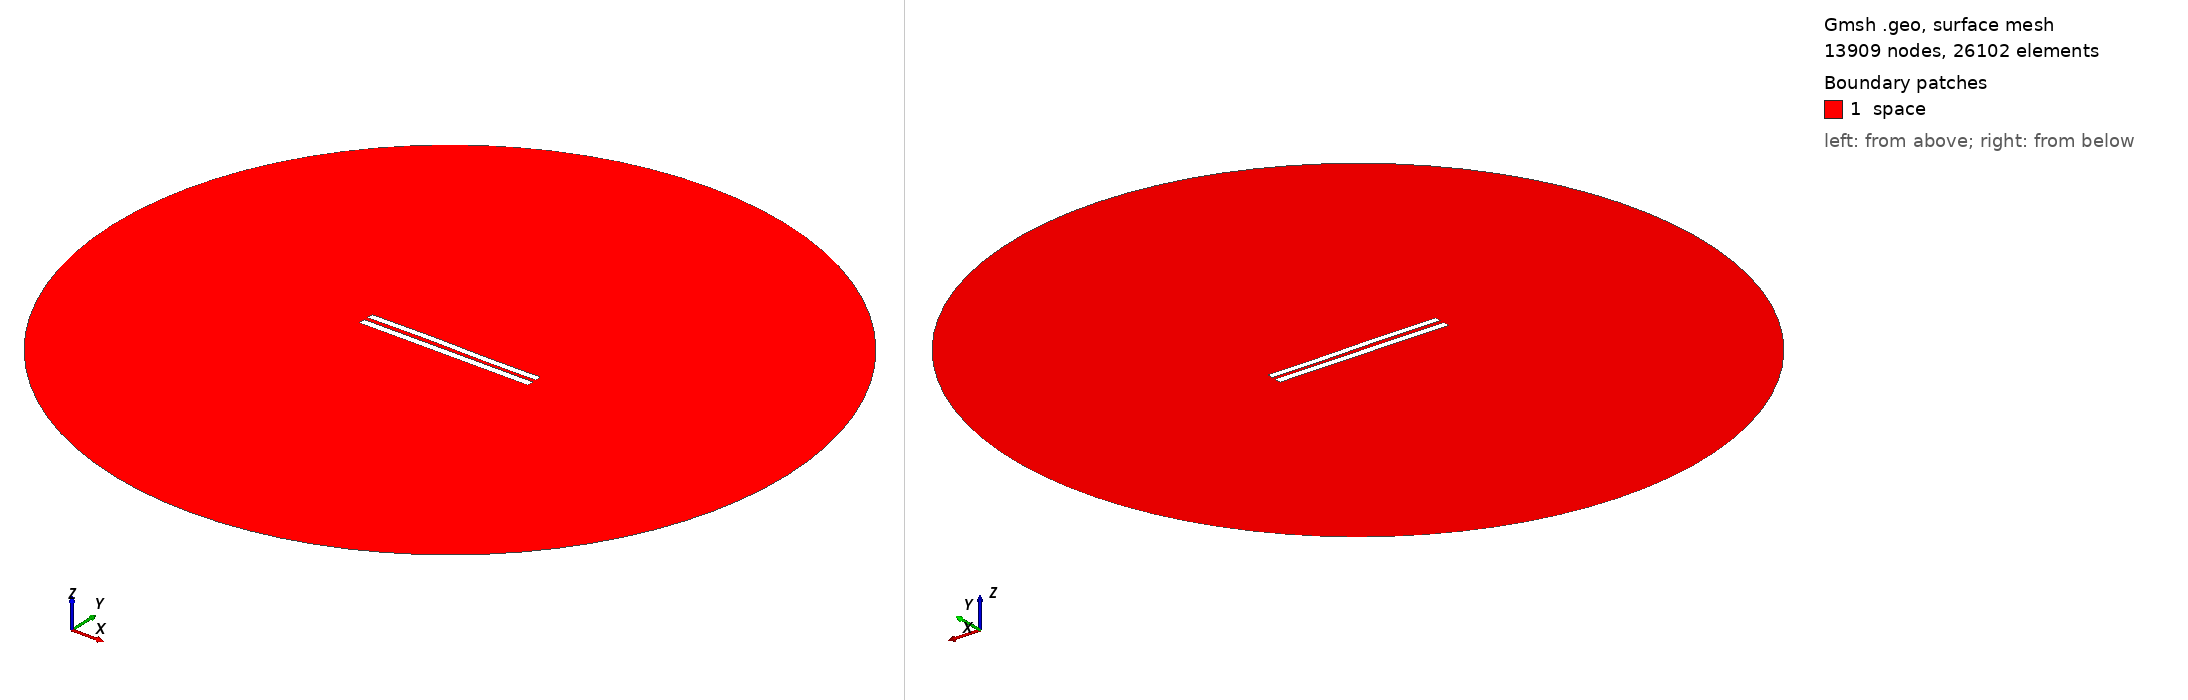

Gmsh geometry script, surface-meshed: 13909 nodes, 26102 surface elements. Boundary patches (legend numbers): 1 space. Left view from above one corner, right view from below the opposite corner. Legend entries are the model's physical surfaces. The drawing asked Gmsh for element sizes between 1% and 20% of the model's largest extent; the script's own settings can give other sizes.

=== 5723.geo (drawn) ===
//---------------------------------------
// Geometry kernel
//---------------------------------------

SetFactory("OpenCASCADE");



//---------------------------------------
// Parameters of the geometry
//---------------------------------------

// Overetch of the upper plate
overetch = 0.125;

// Distance between the plates
distance = 2.5;

// Discretization over the x axis (for the deformation)
nx = 50; 

// Length of the plate
L = 100 - overetch; 

// Number of modes
n = 4; 

// 1st mode coefficient
coeff(1) = -0.15;
beta(1) = 0.596864 * 3.1415926535 / L;

// 2nd mode coefficient
coeff(2) = 0.07499999999999998;
beta(2) = 1.49418 * 3.1415926535 / L;

// 3rd mode coefficient
coeff(3) = 0.15;
beta(3) = 2.50025 * 3.1415926535 / L;

// 4th mode coefficient
coeff(4) = 0.0;
beta(4) = 3.49999 * 3.1415926535 / L;



//---------------------------------------
// Upper plate (deformed rectangle)
//---------------------------------------

// Coordiantes of the upper plate
xmin = -50;
xmax = 50 - overetch;

// Height of the upper plate
yheight = 4 - 2 * overetch;

// Indexes of the points
UpperID[] = {};
LowerID[] = {};
LeftID[] = {};
RightID[] = {};

// Point index
p = 1;

// Horizontal edges
For i In {1:nx}
    x = xmin + (i-1)*(xmax - xmin)/(nx-1);

    y_bottom = distance / 2 + overetch;
    For j In {1:n}
        C = (Cosh(beta(j)*L) + Cos(beta(j)*L)) / (Sinh(beta(j)*L) + Sin(beta(j)*L));
        y_bottom  = y_bottom + coeff(j) * (Cosh(beta(j)*(x+50)) - Cos(beta(j)*(x+50)) - C * (Sinh(beta(j)*(x+50)) - Sin(beta(j)*(x+50))));
    EndFor

    y_top = y_bottom + yheight;

    Point(p) = {x, y_top, 0, 1.0};
    UpperID[i] = p;
    p = p + 1;

    Point(p) = {x, y_bottom, 0, 1.0};
    LowerID[i] = p;
    p = p + 1;
EndFor

// Create point lists
UpperPts[] = {}; LowerPts[] = {};
For i In {1:nx}
  UpperPts[] += {UpperID[i]};
  LowerPts[] += {LowerID[i]};
EndFor

// Build splines
Spline(1) = {UpperPts[]};
Spline(2) = {LowerPts[]};
Line(3) = {LowerPts[nx-1], UpperPts[nx-1]};
Line(4) = {LowerPts[0], UpperPts[0]};

// Build the plane surface
Curve Loop(1) = {2, 3, -1, -4};
Plane Surface(1) = {1};



//---------------------------------------
// Lower plate (rectangle)
//---------------------------------------

// Vertices
Point(1001) = {-50, -1, 0, 1.0};
Point(1002) = { 50, -1, 0, 1.0};
Point(1003) = { 50,  -5, 0, 1.0};
Point(1004) = {-50,  -5, 0, 1.0};

// Edges
Line(5) = {1001, 1002};
Line(6) = {1002, 1003};
Line(7) = {1003, 1004};
Line(8) = {1004, 1001};

// Plane surface
Line Loop(2) = {5, 6, 7, 8};
Plane Surface(2) = {2}; 



//---------------------------------------
// Outer (fictious) boundary
//---------------------------------------

// Points
Point(1005) = {0, 0, 0};       // Center
Point(1006) = {200, 0, 0};     // Start point
Point(1007) = {0, 200, 0};     // 90 degrees
Point(1008) = {-200, 0, 0};    // 180 degrees
Point(1009) = {0, -200, 0};    // 270 degrees

// Circle arcs (each needs start, center, end)
Circle(9) = {1006, 1005, 1007};
Circle(10) = {1007, 1005, 1008};
Circle(11) = {1008, 1005, 1009};
Circle(12) = {1009, 1005, 1006};

// Plane surface for the entire domain
Curve Loop(3) = {9, 10, 11, 12};
Surface(3) = {3};

// Subtract the plates from the whole domain to obtain the actual domain where we want to solve the equations
BooleanDifference{ Surface{3}; Delete; }{ Surface{1}; Surface{2}; Delete; }




//---------------------------------------
// Transfinite Lines/Curves
//---------------------------------------

// Set the number of points on the boundaries
r = 7;

// Plates
Transfinite Curve {1, 2} = 50*r Using Progression 1;
Transfinite Curve {3, 4} = 2*r Using Progression 1;
Transfinite Line {5, 7} = 50*r Using Progression 1;
Transfinite Line {6, 8} = 2*r Using Progression 1;

// Outer boundary
Transfinite Line {9, 10, 11, 12} = 20 Using Progression 1;



//---------------------------------------
// Physical groups
//---------------------------------------                

// Physical curves (boundaries)
Physical Line("force_segment", 10) = {2};
Physical Line("upper_plate", 11) = {1, 3, 4};
Physical Line("lower_plate", 12) = {5, 6, 7, 8};
Physical Line("boundary", 20) = {9, 10, 11, 12};

// Physical Surfaces
Physical Surface("space", 30) = {3};



//---------------------------------------
// 6. Generate the Mesh
//---------------------------------------

// 2D mesh generation
Mesh 2;
